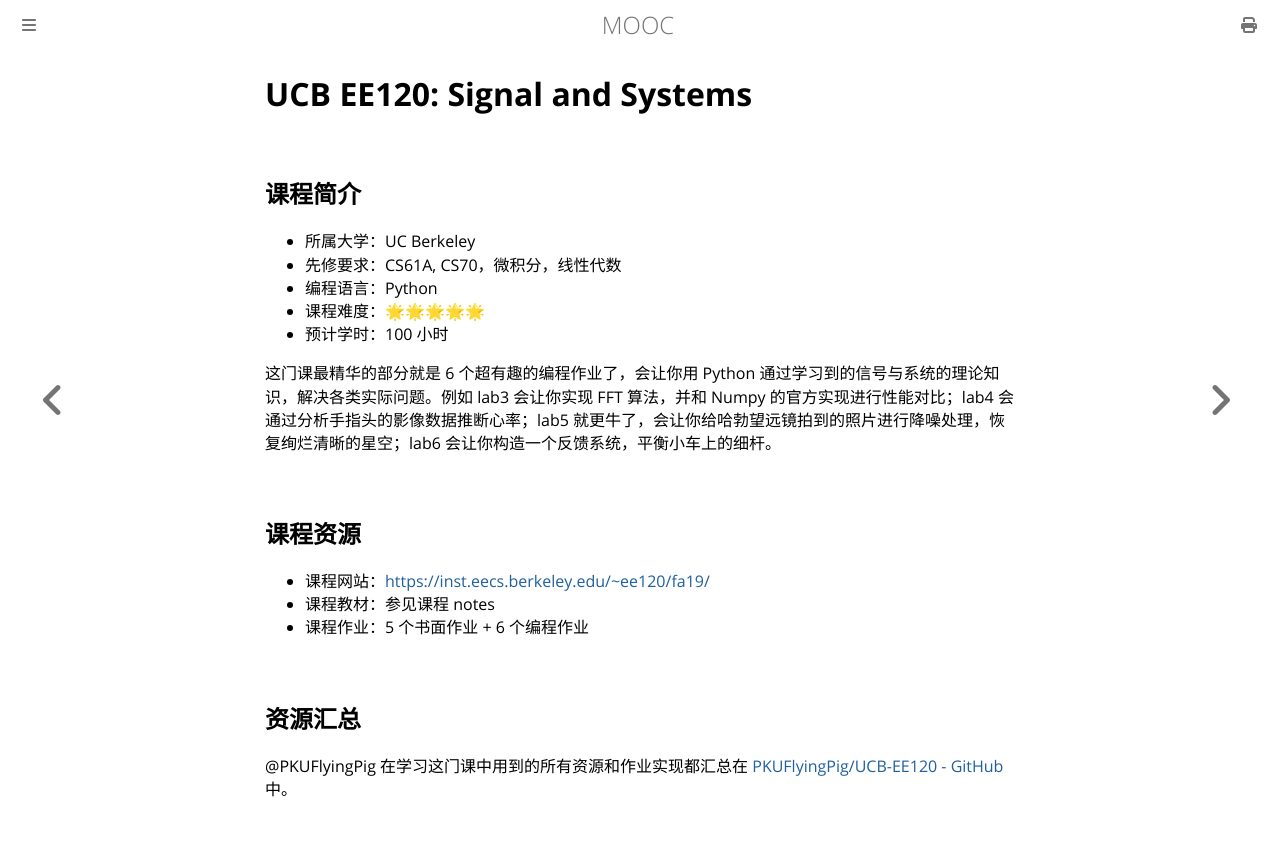

repository: Hanguangwu/MOOC · page: docs/电子基础/signal.html · generator: mdbook

# UCB EE120: Signal and Systems

## 课程简介

- 所属大学：UC Berkeley
- 先修要求：CS61A, CS70，微积分，线性代数
- 编程语言：Python
- 课程难度：🌟🌟🌟🌟🌟
- 预计学时：100 小时

这门课最精华的部分就是 6 个超有趣的编程作业了，会让你用 Python 通过学习到的信号与系统的理论知识，解决各类实际问题。例如 lab3 会让你实现 FFT 算法，并和 Numpy 的官方实现进行性能对比；lab4 会通过分析手指头的影像数据推断心率；lab5 就更牛了，会让你给哈勃望远镜拍到的照片进行降噪处理，恢复绚烂清晰的星空；lab6 会让你构造一个反馈系统，平衡小车上的细杆。

## 课程资源

- 课程网站：<https://inst.eecs.berkeley.edu/~ee120/fa19/>
- 课程教材：参见课程 notes
- 课程作业：5 个书面作业 + 6 个编程作业

## 资源汇总

@PKUFlyingPig 在学习这门课中用到的所有资源和作业实现都汇总在 [PKUFlyingPig/UCB-EE120 - GitHub](https://github.com/PKUFlyingPig/UCB-EE120) 中。
